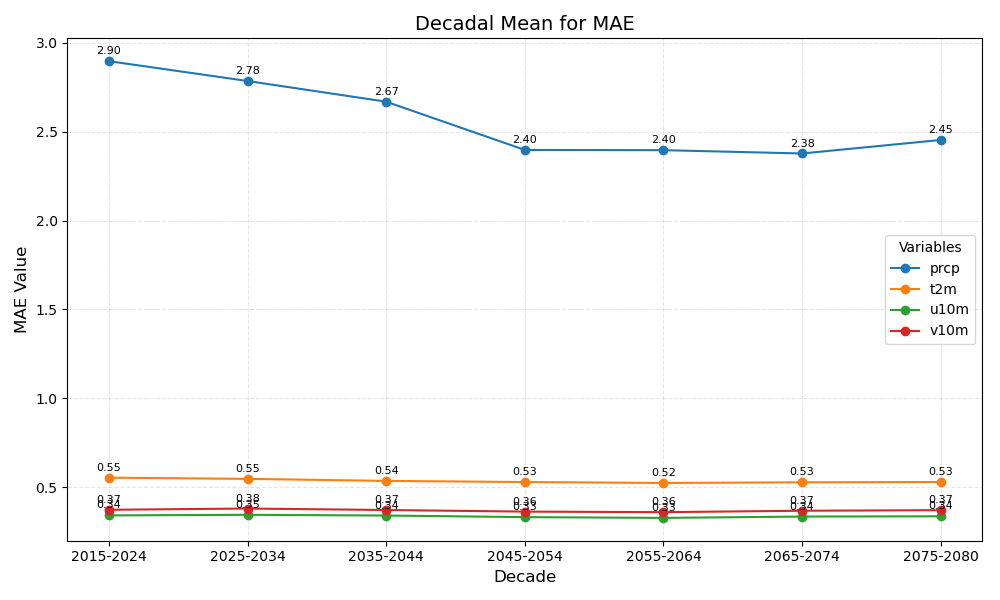

Data behind this chart, as committed beside it:
year_bin	prcp	t2m	u10m	v10m
2015-2024	2.90	0.55	0.34	0.37
2025-2034	2.78	0.55	0.35	0.38
2035-2044	2.67	0.54	0.34	0.37
2045-2054	2.40	0.53	0.33	0.36
2055-2064	2.40	0.52	0.33	0.36
2065-2074	2.38	0.53	0.34	0.37
2075-2080	2.45	0.53	0.34	0.37
